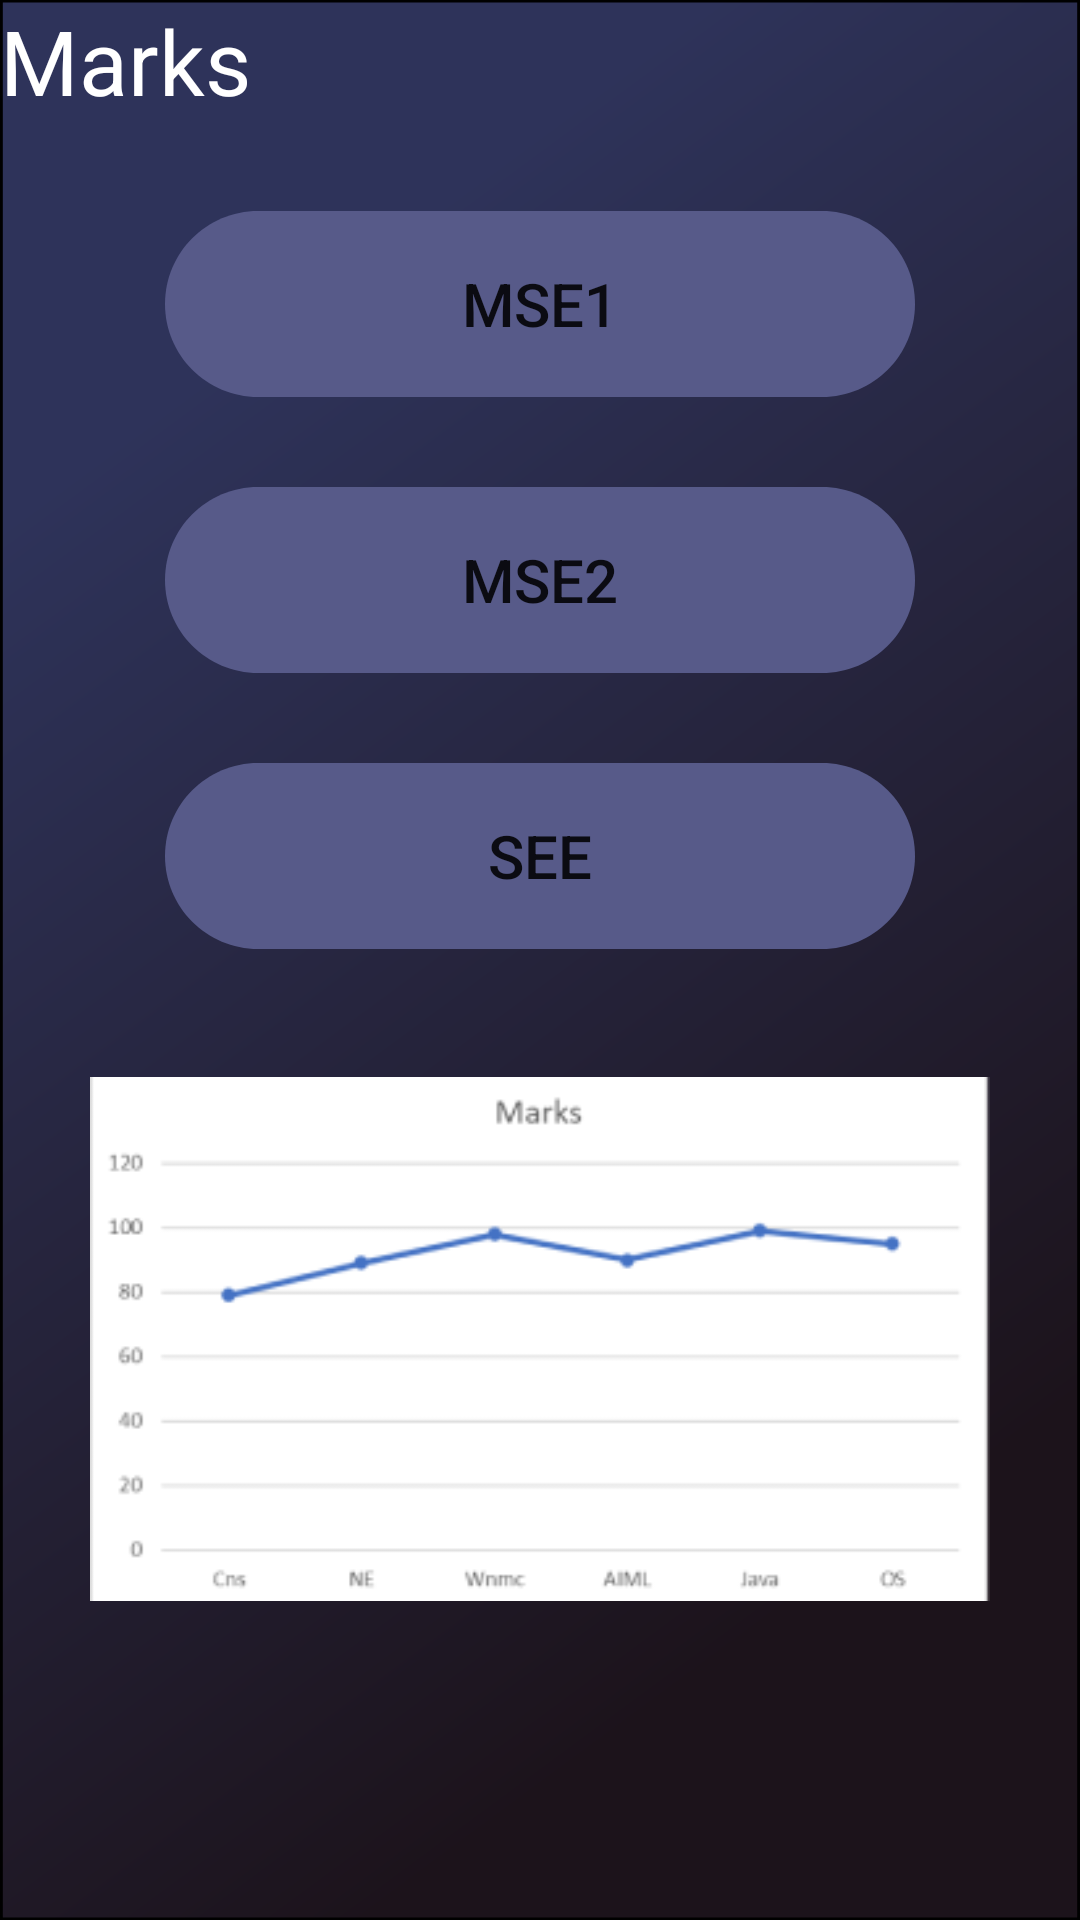

Android layout source for this screen:
<!-- AndroidManifest.xml: application theme Theme.Sample6 -->
<!-- res/layout/activity_marks.xml -->
<?xml version="1.0" encoding="utf-8"?>
<LinearLayout xmlns:android="http://schemas.android.com/apk/res/android"
    xmlns:app="http://schemas.android.com/apk/res-auto"
    xmlns:tools="http://schemas.android.com/tools"
    android:layout_width="match_parent"
    android:background="@drawable/get_started_page_layout"
    android:orientation="vertical"
    android:layout_height="match_parent"
    tools:context=".Marks">

    <LinearLayout
        android:layout_width="match_parent"
        android:layout_height="wrap_content"
        android:orientation="horizontal">

        <TextView
            android:layout_width="wrap_content"
            android:layout_height="wrap_content"
            android:text="Marks"
            android:textColor="@color/white"
            android:textSize="30dp"
            android:layout_gravity="center_vertical"
            />
    </LinearLayout>

    <Button
        android:id="@+id/button_mse1_mark"
        android:layout_width="250dp"
        android:layout_height="62dp"
        android:layout_marginTop="30dp"
        android:layout_gravity="center_horizontal"
        android:text="MSE1"
        android:textSize="20dp"
        android:background="@drawable/marks_button_layout"
        />
    <Button
        android:id="@+id/button_mse2_mark"
        android:layout_width="250dp"
        android:layout_height="62dp"
        android:layout_marginTop="30dp"
        android:layout_gravity="center_horizontal"
        android:text="MSE2"
        android:textSize="20dp"
        android:background="@drawable/marks_button_layout"
        />
    <Button
        android:id="@+id/button_see_mark"
        android:layout_width="250dp"
        android:layout_height="62dp"
        android:layout_marginTop="30dp"
        android:layout_gravity="center_horizontal"
        android:text="SEE"
        android:textSize="20dp"
        android:background="@drawable/marks_button_layout"
        />

    <ImageView
        android:layout_width="wrap_content"
        android:layout_height="wrap_content"
        android:src="@drawable/graph_view_image"
        android:layout_gravity="center_horizontal"
        android:layout_margin="30dp"
        />




</LinearLayout>
<!-- resources referenced by this layout -->
<resources>
  <!-- drawable get_started_page_layout (drawable) -->
  <?xml version="1.0" encoding="utf-8"?>
  <vector
      xmlns:android="http://schemas.android.com/apk/res/android"
      xmlns:aapt="http://schemas.android.com/aapt"
      android:width="385dp"
      android:height="800dp"
      android:viewportWidth="385"
      android:viewportHeight="800"
      >
  
      <group>
  
          <clip-path
              android:pathData="M0 0H385V800H0V0Z"
              />
  
          <group
              android:translateX="0.518"
              android:translateY="-0.102"
              android:pivotX="192.5"
              android:pivotY="400"
              android:scaleX="2.736"
              android:scaleY="2.104"
              android:rotation="49.245"
              >
  
              <path
                  android:pathData="M0 0V800H385V0"
                  >
  
                  <aapt:attr name="android:fillColor">
  
                      <gradient
                          android:type="linear"
                          android:startX="96.25"
                          android:startY="400"
                          android:endX="288.75"
                          android:endY="400"
                          >
  
                          <item
                              android:color="#2E335A"
                              android:offset="0"
                              />
  
                          <item
                              android:color="#1C131B"
                              android:offset="1"
                              />
  
                      </gradient>
  
                  </aapt:attr>
  
              </path>
  
          </group>
  
          <path
              android:pathData="M0 0H385V800H0V0Z"
              android:strokeWidth="2"
              android:strokeColor="#000000"
              />
  
      </group>
  
  </vector>
  <!-- drawable graph_view_image: png bitmap (drawable-v24, 7366 bytes) -->
  <!-- drawable marks_button_layout (drawable) -->
  <?xml version="1.0" encoding="utf-8"?>
  <vector
      xmlns:android="http://schemas.android.com/apk/res/android"
      android:width="250dp"
      android:height="62dp"
      android:viewportWidth="250"
      android:viewportHeight="62"
      >
  
      <group>
  
          <clip-path
              android:pathData="M31 0H219C236.121 0 250 13.8792 250 31C250 48.1208 236.121 62 219 62H31C13.8792 62 0 48.1208 0 31C0 13.8792 13.8792 0 31 0Z"
              />
  
          <path
              android:pathData="M0 0V62H250V0"
              android:fillColor="#575A89"
              />
  
      </group>
  
  </vector>
  <style name="Theme.Sample6" parent="Theme.MaterialComponents.DayNight.NoActionBar">
          
          <item name="colorPrimary">@color/purple_500</item>
          <item name="colorPrimaryVariant">@color/purple_700</item>
          <item name="colorOnPrimary">@color/white</item>
          
          <item name="colorSecondary">@color/teal_200</item>
          <item name="colorSecondaryVariant">@color/teal_700</item>
          <item name="colorOnSecondary">@color/black</item>
          
          <item name="android:statusBarColor" tools:targetApi="l">?attr/colorPrimaryVariant</item>
          
      </style>
  <!-- not gathered from this repository: default colours our renderer supplied (Android Studio template values) -->
  <color name="purple_500">#FF6200EE</color>
  <color name="purple_700">#FF3700B3</color>
  <color name="teal_200">#FF03DAC5</color>
  <color name="teal_700">#FF018786</color>
  <color name="black">#FF000000</color>
  <color name="white">#FFFFFFFF</color>
</resources>
